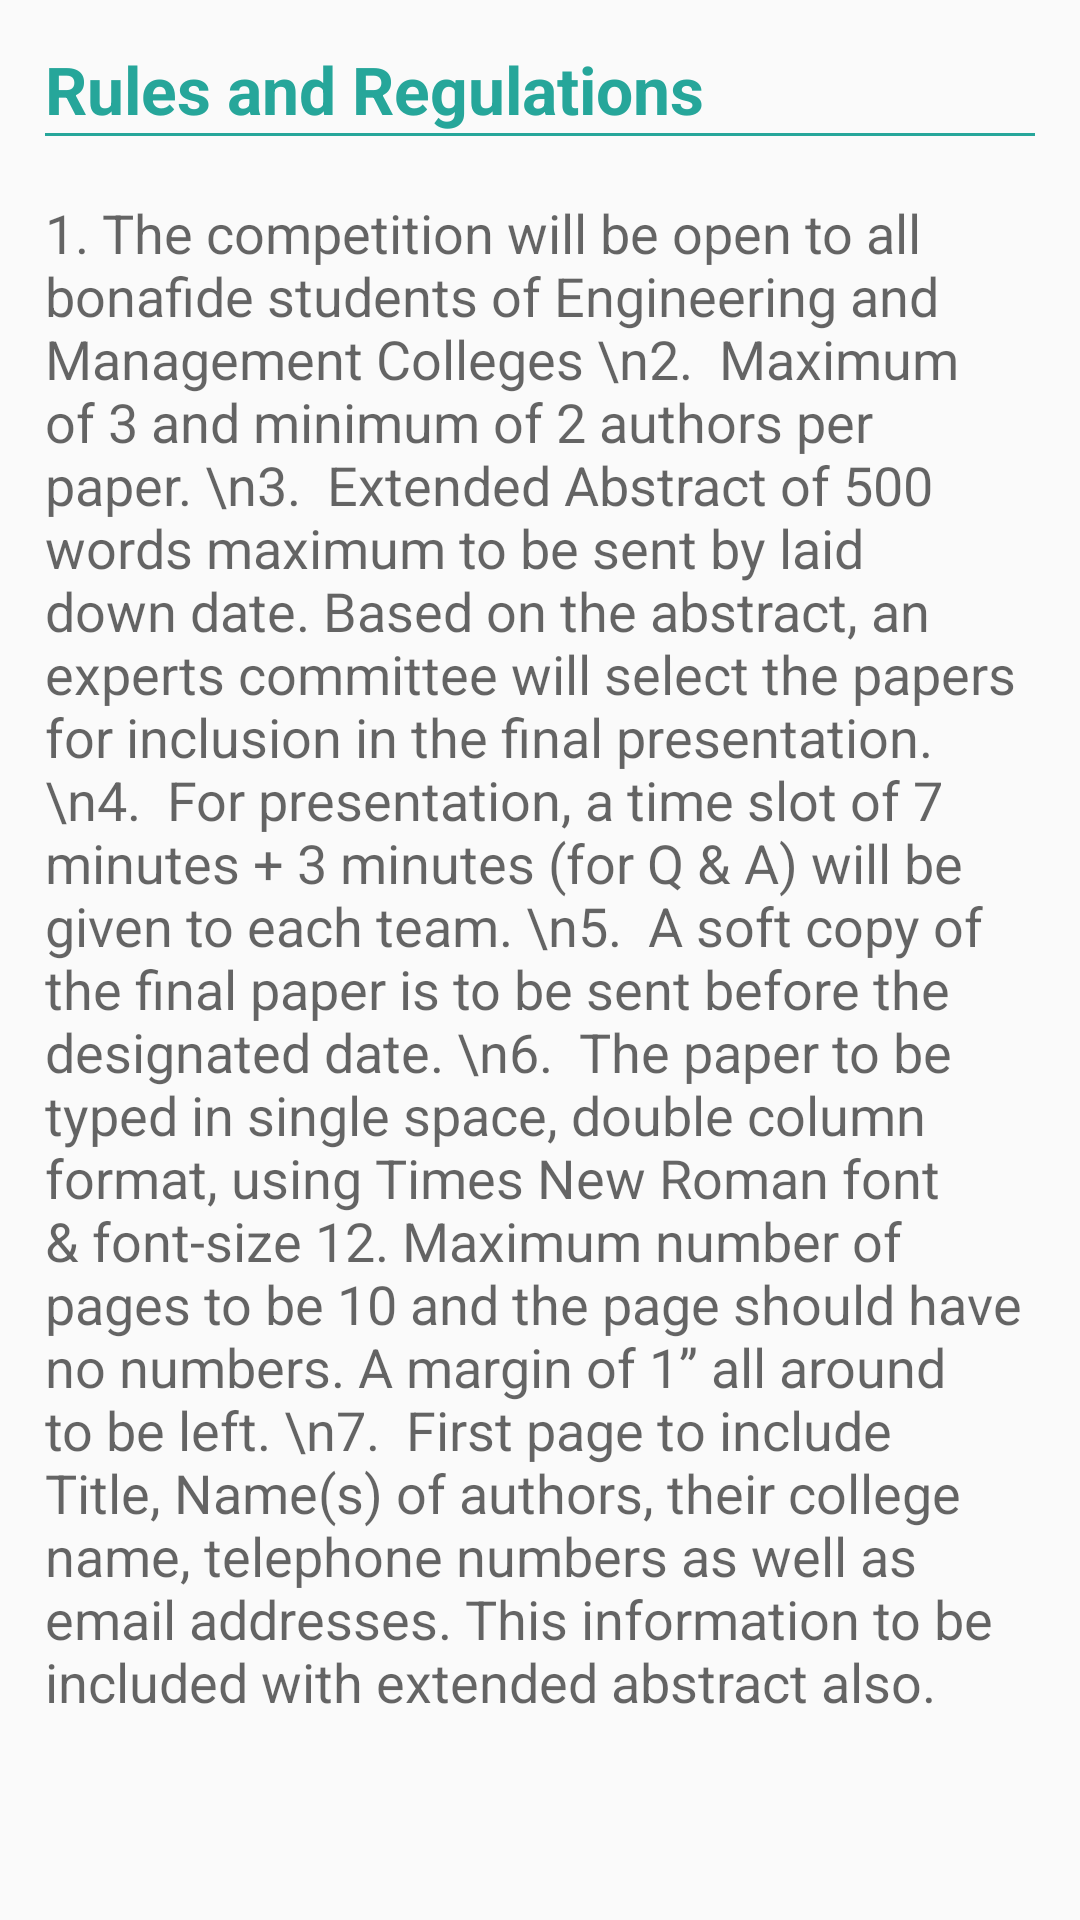

Write the Android layout XML for this screen, with the resource values it uses.
<!-- AndroidManifest.xml: application theme AppTheme -->
<!-- res/layout/rules_fragment.xml -->
<?xml version="1.0" encoding="utf-8"?>

<ScrollView xmlns:android="http://schemas.android.com/apk/res/android"
    android:layout_width="match_parent"
    android:layout_height="match_parent">

    <LinearLayout
        android:layout_width="match_parent"
        android:layout_height="wrap_content"
        android:orientation="vertical"
        android:padding="15dp">

        <TextView
            android:id="@+id/textView2"
            android:layout_width="wrap_content"
            android:layout_height="wrap_content"
            android:layout_alignParentTop="true"
            android:layout_centerHorizontal="true"
            android:text="Rules and Regulations"
            android:textAppearance="?android:attr/textAppearanceLarge"
            android:textColor="@color/ColorPrimary"
            android:textStyle="bold" />

        <View
            android:id="@+id/view"
            android:layout_width="match_parent"
            android:layout_height="1dp"
            android:layout_below="@+id/textView2"
            android:background="@color/ColorPrimary" />

        <TextView
            android:id="@+id/textView11"
            android:layout_width="wrap_content"
            android:layout_height="wrap_content"
            android:layout_below="@+id/view"
            android:layout_centerHorizontal="true"
            android:layout_marginTop="20dp"
            android:text="1. The competition will be open to all bonafide students of Engineering and Management Colleges
\n2.  Maximum of 3 and minimum of 2 authors per paper.
\n3.  Extended Abstract of 500 words maximum to be sent by laid down date. Based on the abstract, an   experts committee will select the papers for inclusion in the final presentation.
\n4.  For presentation, a time slot of 7 minutes + 3 minutes (for Q &amp; A) will be given to each team.
\n5.  A soft copy of the final paper is to be sent before the       designated date.
\n6.  The paper to be typed in single space, double column format, using Times New Roman font &amp; font-size 12. Maximum number of pages to be 10 and the page should have no numbers. A margin of 1’’ all around to be left.
\n7.  First page to include Title, Name(s) of authors, their college name, telephone numbers as well as email addresses. This information to be included with extended abstract also."
            android:textAppearance="?android:attr/textAppearanceMedium" />

    </LinearLayout>
</ScrollView>
<!-- resources referenced by this layout -->
<resources>
  <color name="ColorPrimary">#26a69a</color>
  <style name="AppTheme" parent="AppBaseTheme">
  
          <item name="android:textColorPrimary">@android:color/white</item>
          <item name="drawerArrowStyle">@style/DrawerArrowStyle</item>
  
          <item name="android:windowContentOverlay">@null</item>
          <item name="windowActionBar">false</item>
          <item name="windowNoTitle">true</item>
  
          
          <item name="colorControlNormal">@android:color/white</item>
          <item name="actionBarTheme">@style/AppTheme.ActionBarTheme</item>
  
          
          <item name="colorPrimary">@color/ColorPrimary</item>
          <item name="colorPrimaryDark">@color/ColorPrimaryDark</item>
          <item name="colorAccent">@color/theme_color</item>
  
      </style>
  <style name="AppBaseTheme" parent="@style/Theme.AppCompat.Light" />
  <style name="DrawerArrowStyle" parent="Widget.AppCompat.DrawerArrowToggle">
          <item name="spinBars">true</item>
          <item name="color">@android:color/white</item>
      </style>
  <style name="AppTheme.ActionBarTheme" parent="@style/ThemeOverlay.AppCompat.ActionBar">
          
          <item name="colorControlNormal">@android:color/white</item>
      </style>
  <color name="ColorPrimaryDark">#009688</color>
  <color name="theme_color">#3F51B5</color>
</resources>
